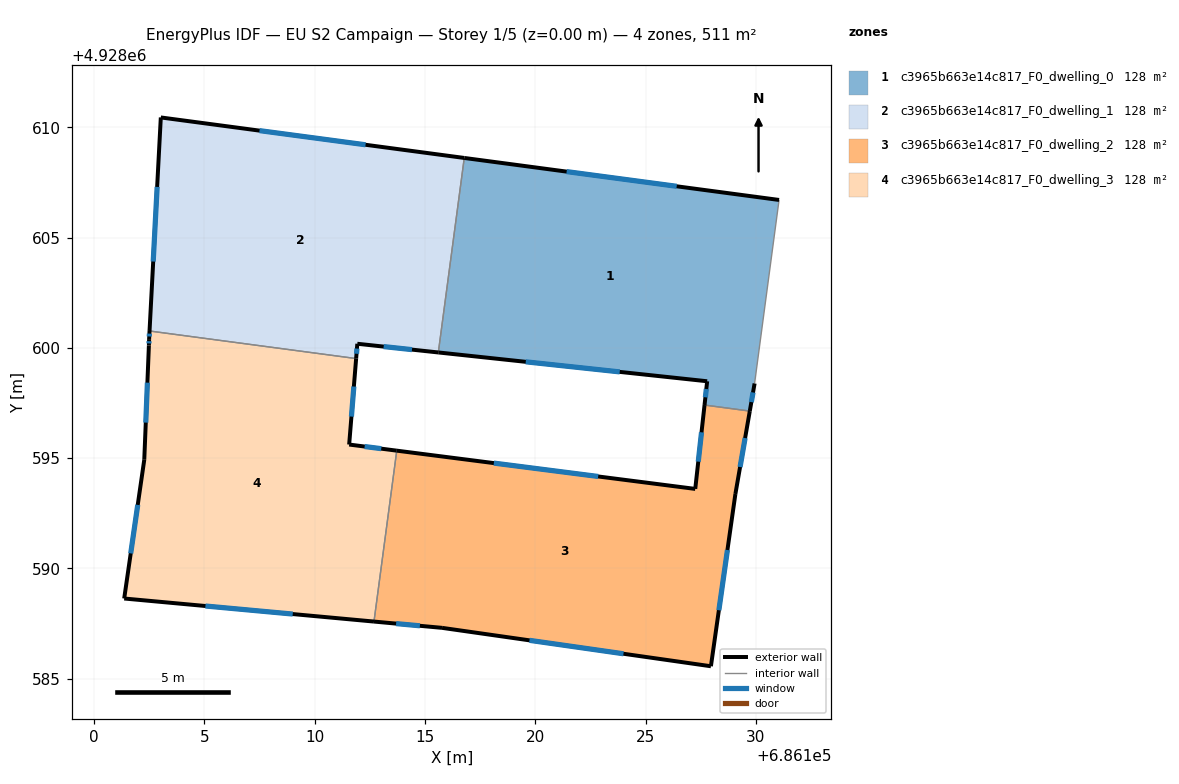
=== STOREY PLAN SPEC (per zone: floor XY polygon, exterior-wall plan segments, windows/doors) ===
zone 1: c3965b663e14c817_F0_dwelling_0  (127.7 m²)
  floor: (686129.72, 4928597.13) (686129.94, 4928598.39) (686131.05, 4928606.71) (686116.78, 4928608.61) (686115.60, 4928599.79) (686127.79, 4928598.49) (686127.67, 4928597.41)
  exterior wall: (686129.94, 4928598.39) – (686129.72, 4928597.13)  [1.3 m]
    window: (686129.87, 4928597.98) – (686129.79, 4928597.54)  [0.5 m²]
  exterior wall: (686127.67, 4928597.41) – (686127.79, 4928598.49)  [1.1 m]
    window: (686127.71, 4928597.76) – (686127.75, 4928598.14)  [0.4 m²]
  exterior wall: (686127.79, 4928598.49) – (686115.60, 4928599.79)  [12.3 m]
    window: (686123.83, 4928598.91) – (686119.56, 4928599.37)  [4.5 m²]
  exterior wall: (686116.78, 4928608.61) – (686131.05, 4928606.71)  [14.4 m]
    window: (686121.42, 4928607.99) – (686126.41, 4928607.33)  [5.3 m²]
  interior walls: 3
zone 2: c3965b663e14c817_F0_dwelling_1  (127.7 m²)
  floor: (686115.60, 4928599.79) (686116.78, 4928608.61) (686103.02, 4928610.45) (686102.51, 4928600.76) (686111.88, 4928599.51) (686111.93, 4928600.19)
  exterior wall: (686102.51, 4928600.76) – (686103.02, 4928610.45)  [9.7 m]
    window: (686102.68, 4928603.91) – (686102.85, 4928607.30)  [3.6 m²]
  exterior wall: (686103.02, 4928610.45) – (686116.78, 4928608.61)  [13.9 m]
    window: (686107.49, 4928609.85) – (686112.30, 4928609.21)  [5.1 m²]
  exterior wall: (686115.60, 4928599.79) – (686111.93, 4928600.19)  [3.7 m]
    window: (686114.41, 4928599.92) – (686113.12, 4928600.06)  [1.4 m²]
  exterior wall: (686111.93, 4928600.19) – (686111.88, 4928599.51)  [0.7 m]
    window: (686111.91, 4928599.97) – (686111.89, 4928599.73)  [0.2 m²]
  interior walls: 2
zone 3: c3965b663e14c817_F0_dwelling_2  (127.7 m²)
  floor: (686127.96, 4928585.57) (686129.07, 4928593.38) (686129.72, 4928597.13) (686127.67, 4928597.41) (686127.25, 4928593.61) (686113.72, 4928595.34) (686112.68, 4928587.59) (686115.77, 4928587.31)
  exterior wall: (686115.77, 4928587.31) – (686112.68, 4928587.59)  [3.1 m]
    window: (686114.77, 4928587.40) – (686113.69, 4928587.50)  [1.1 m²]
  exterior wall: (686113.72, 4928595.34) – (686127.25, 4928593.61)  [13.6 m]
    window: (686118.12, 4928594.78) – (686122.85, 4928594.17)  [5.0 m²]
  exterior wall: (686127.25, 4928593.61) – (686127.67, 4928597.41)  [3.8 m]
    window: (686127.39, 4928594.84) – (686127.53, 4928596.17)  [1.4 m²]
  exterior wall: (686129.72, 4928597.13) – (686129.07, 4928593.38)  [3.8 m]
    window: (686129.51, 4928595.91) – (686129.28, 4928594.60)  [1.4 m²]
  exterior wall: (686129.07, 4928593.38) – (686127.96, 4928585.57)  [7.9 m]
    window: (686128.71, 4928590.84) – (686128.32, 4928588.11)  [2.9 m²]
  exterior wall: (686127.96, 4928585.57) – (686115.77, 4928587.31)  [12.3 m]
    window: (686123.99, 4928586.13) – (686119.73, 4928586.74)  [4.5 m²]
  interior walls: 2
zone 4: c3965b663e14c817_F0_dwelling_3  (127.7 m²)
  floor: (686112.68, 4928587.59) (686113.72, 4928595.34) (686111.56, 4928595.62) (686111.88, 4928599.51) (686102.51, 4928600.76) (686102.49, 4928600.40) (686102.48, 4928600.11) (686102.27, 4928594.93) (686101.36, 4928588.64)
  exterior wall: (686102.27, 4928594.93) – (686102.48, 4928600.11)  [5.2 m]
    window: (686102.34, 4928596.61) – (686102.41, 4928598.42)  [1.9 m²]
  exterior wall: (686102.48, 4928600.11) – (686102.49, 4928600.40)  [0.3 m]
    window: (686102.48, 4928600.20) – (686102.49, 4928600.30)  [0.1 m²]
  exterior wall: (686102.49, 4928600.40) – (686102.51, 4928600.76)  [0.4 m]
    window: (686102.50, 4928600.52) – (686102.50, 4928600.65)  [0.1 m²]
  exterior wall: (686111.88, 4928599.51) – (686111.56, 4928595.62)  [3.9 m]
    window: (686111.77, 4928598.25) – (686111.66, 4928596.88)  [1.4 m²]
  exterior wall: (686111.56, 4928595.62) – (686113.72, 4928595.34)  [2.2 m]
    window: (686112.26, 4928595.53) – (686113.02, 4928595.43)  [0.8 m²]
  exterior wall: (686112.68, 4928587.59) – (686101.36, 4928588.64)  [11.4 m]
    window: (686109.00, 4928587.93) – (686105.04, 4928588.30)  [4.2 m²]
  exterior wall: (686101.36, 4928588.64) – (686102.27, 4928594.93)  [6.4 m]
    window: (686101.66, 4928590.68) – (686101.97, 4928592.88)  [2.3 m²]
  interior walls: 2

=== DERIVED (storey summary) ===
Building: EU S2 Campaign
Storey: 1 of 5  (floor level z = 0.00 m)
Storey gross floor area: 511.0 m²
Zones on this storey: 4
  - c3965b663e14c817_F0_dwelling_0: floor 127.7 m²; exterior wall 29.0 m (87.0 m²); 4 window(s) 10.6 m²; WWR 12.2%
  - c3965b663e14c817_F0_dwelling_1: floor 127.7 m²; exterior wall 27.9 m (83.8 m²); 4 window(s) 10.2 m²; WWR 12.2%
  - c3965b663e14c817_F0_dwelling_2: floor 127.7 m²; exterior wall 44.6 m (133.7 m²); 6 window(s) 16.3 m²; WWR 12.2%
  - c3965b663e14c817_F0_dwelling_3: floor 127.7 m²; exterior wall 29.7 m (89.0 m²); 7 window(s) 10.9 m²; WWR 12.2%
Zone adjacency (shared interzone walls):
  - c3965b663e14c817_F0_dwelling_0 ↔ c3965b663e14c817_F0_dwelling_1
  - c3965b663e14c817_F0_dwelling_0 ↔ c3965b663e14c817_F0_dwelling_2
  - c3965b663e14c817_F0_dwelling_1 ↔ c3965b663e14c817_F0_dwelling_3
  - c3965b663e14c817_F0_dwelling_2 ↔ c3965b663e14c817_F0_dwelling_3